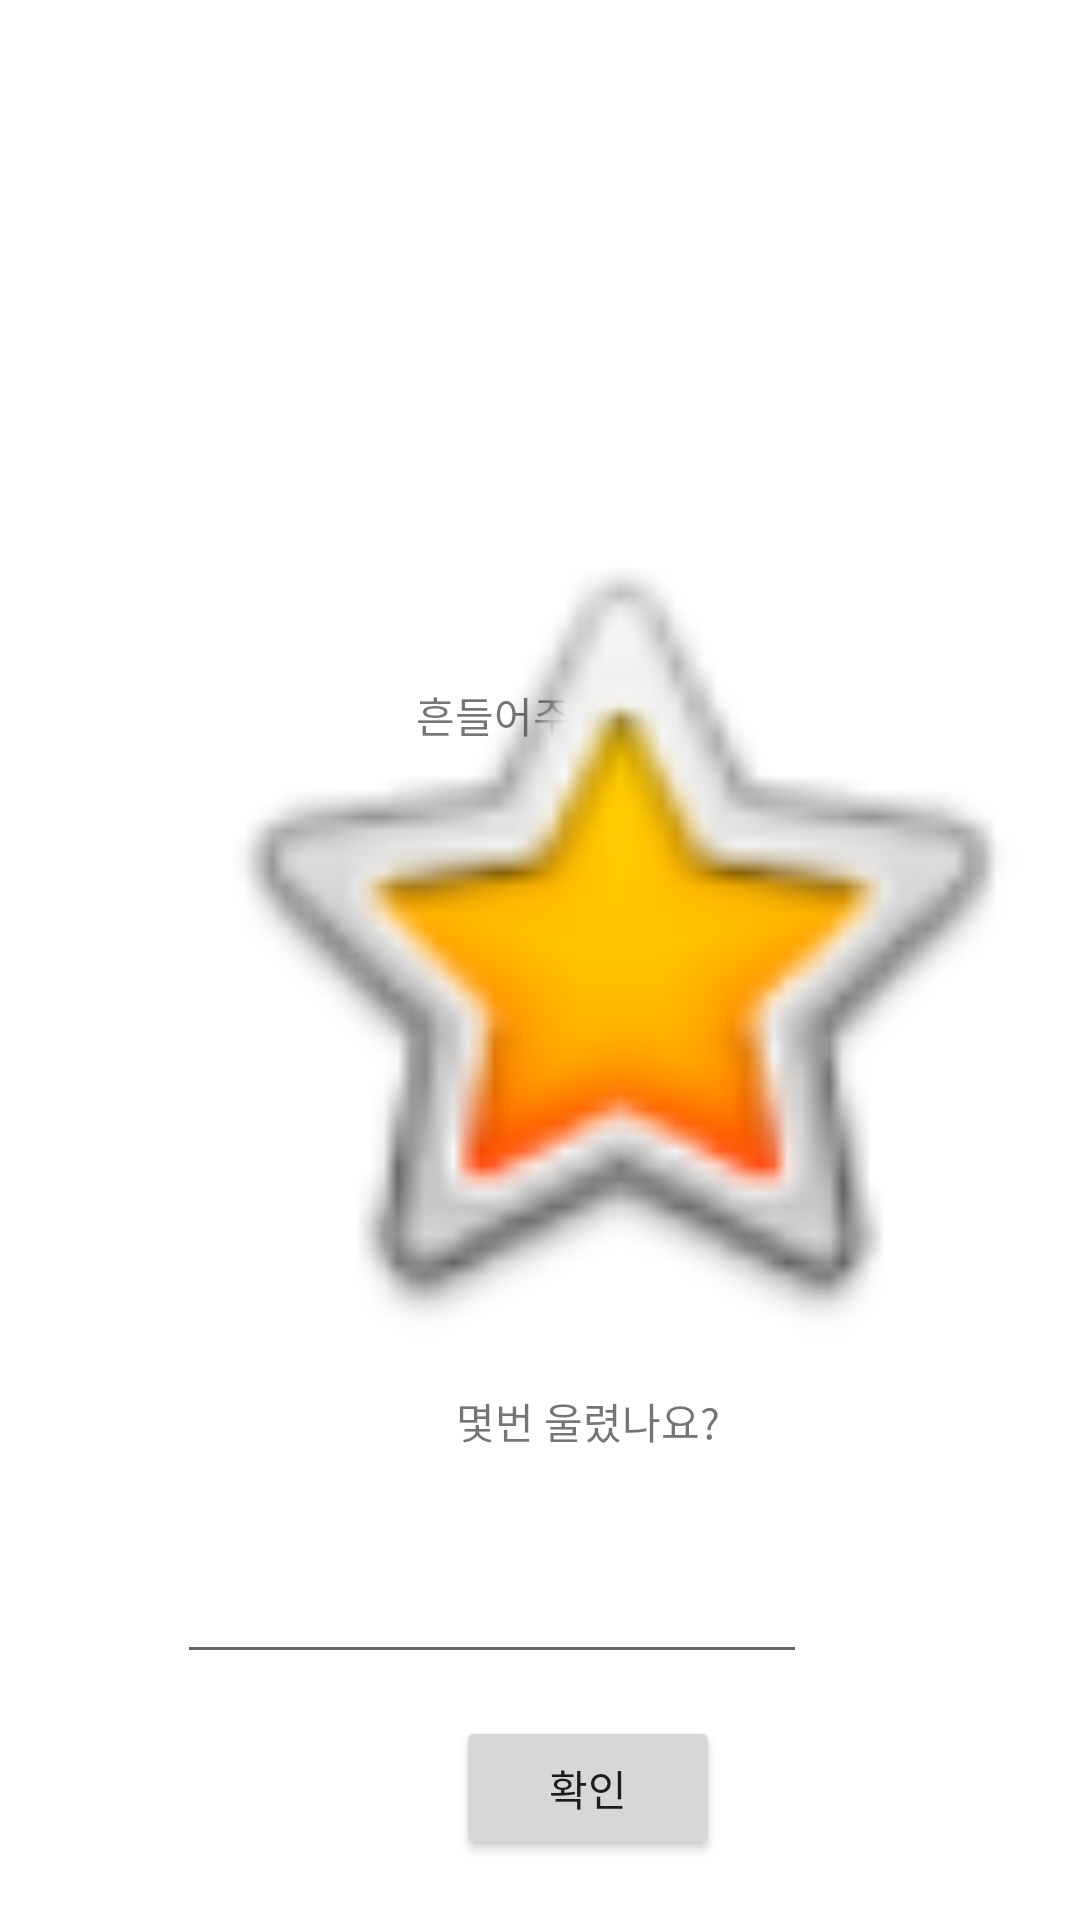

Write the Android layout XML for this screen, with the resource values it uses.
<!-- AndroidManifest.xml: application theme Theme.Brain3 -->
<!-- res/layout/shakeactivity.xml -->
<?xml version="1.0" encoding="utf-8"?>
<androidx.constraintlayout.widget.ConstraintLayout xmlns:android="http://schemas.android.com/apk/res/android"
    xmlns:app="http://schemas.android.com/apk/res-auto"
    xmlns:tools="http://schemas.android.com/tools"
    android:layout_width="match_parent"
    android:layout_height="match_parent">

    <TextView
        android:id="@+id/textView3"
        android:layout_width="wrap_content"
        android:layout_height="wrap_content"
        android:layout_marginTop="228dp"
        android:text="흔들어주세요!"
        app:layout_constraintEnd_toEndOf="parent"
        app:layout_constraintStart_toStartOf="parent"
        app:layout_constraintTop_toTopOf="parent" />

    <ImageView
        android:id="@+id/imageView3"
        android:layout_width="297dp"
        android:layout_height="625dp"
        android:layout_marginStart="56dp"
        android:layout_marginBottom="16dp"
        app:layout_constraintBottom_toBottomOf="parent"
        app:layout_constraintStart_toStartOf="parent"
        app:srcCompat="@android:drawable/btn_star_big_on" />

    <TextView
        android:id="@+id/textView5"
        android:layout_width="wrap_content"
        android:layout_height="wrap_content"
        android:layout_marginStart="96dp"
        android:layout_marginBottom="156dp"
        android:text="몇번 울렸나요?"
        app:layout_constraintBottom_toBottomOf="parent"
        app:layout_constraintStart_toStartOf="@+id/imageView3" />

    <EditText
        android:id="@+id/editNumber1"
        android:layout_width="wrap_content"
        android:layout_height="wrap_content"
        android:ems="10"
        android:inputType="number"
        app:layout_constraintBottom_toBottomOf="parent"
        app:layout_constraintHorizontal_bias="0.393"
        app:layout_constraintLeft_toLeftOf="parent"
        app:layout_constraintRight_toRightOf="parent"
        app:layout_constraintTop_toTopOf="parent"
        app:layout_constraintVertical_bias="0.863"
         />

    <Button
        android:id="@+id/button3"
        android:layout_width="wrap_content"
        android:layout_height="wrap_content"
        android:layout_marginEnd="120dp"
        android:layout_marginBottom="4dp"
        android:text="확인"
        app:layout_constraintBottom_toBottomOf="@+id/imageView3"
        app:layout_constraintEnd_toEndOf="parent" />
</androidx.constraintlayout.widget.ConstraintLayout>
<!-- resources referenced by this layout -->
<resources>
  <style name="Theme.Brain3" parent="Theme.MaterialComponents.DayNight.DarkActionBar">
          
          <item name="colorPrimary">@color/purple_500</item>
          <item name="colorPrimaryVariant">@color/purple_700</item>
          <item name="colorOnPrimary">@color/white</item>
          
          <item name="colorSecondary">@color/teal_200</item>
          <item name="colorSecondaryVariant">@color/teal_700</item>
          <item name="colorOnSecondary">@color/black</item>
          
          <item name="android:statusBarColor" tools:targetApi="l">?attr/colorPrimaryVariant</item>
          
      </style>
  <color name="purple_500">#FF6200EE</color>
  <color name="purple_700">#FF3700B3</color>
  <color name="white">#FFFFFFFF</color>
  <color name="teal_200">#FF03DAC5</color>
  <color name="teal_700">#FF018786</color>
  <color name="black">#FF000000</color>
</resources>
